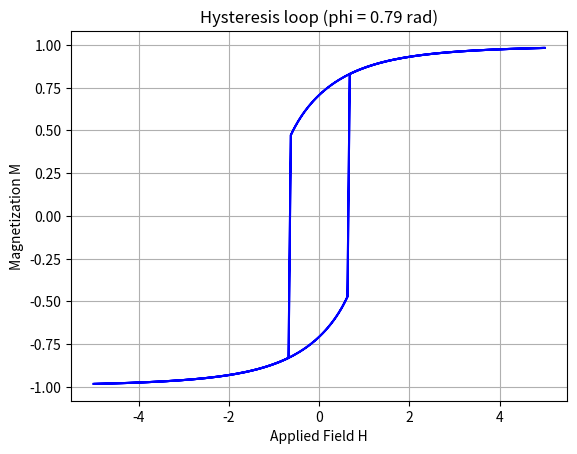

Recreate this plot in Python.
"""
Simple code to simulate Stoner-Wohlfarth hysteresis loops for a uniaxial single-domain particle.
The model considers uniaxial anisotropy and an external magnetic field at an angle to the easy axis.
"""
import numpy as np
import matplotlib.pyplot as plt
from scipy.optimize import minimize_scalar


def energy(theta, phi, H, Ku, mu0, Ms):
    '''
    Energy function for Stoner-Wohlfarth model.
    Anisotropy + Zeeman energy.

    Parameters
    ----------
    theta : float
        Angle of magnetization with respect to easy axis (radians).
    phi : float
        Angle of applied field with respect to easy axis (radians).
    H : float
        Applied magnetic field magnitude.
    Ku : float
        Uniaxial anisotropy constant.
    mu0 : float
        Permeability.
    Ms : float
        Saturation magnetization.
    
    Returns
    -------
    Total energy (float)
    '''
    return Ku * np.sin(theta)**2 - mu0 * H * Ms * np.cos(phi - theta)

def find_minimum(H, phi, args=()):
    '''
    Find the equilibrium angle theta that minimizes the energy for given H and phi.

    Parameters
    ----------
    H : float
        Applied magnetic field magnitude.
    phi : float
        Angle of applied field with respect to easy axis (radians).
    args : tuple, optional
        Additional arguments for the energy function (default is empty).

    Returns
    -------
    minimum of the energy (float)
    '''
    
    fun = lambda th: energy(th, phi, H, *args)
    res = minimize_scalar(fun, bounds=(0, 2*np.pi), method='bounded')
    return res.x

def compute_hysteresis(H_vals, phi, args=()):
    '''
    Simulates the hysteresis loop along a trajectory of the H_vals fields,
    for a given angle phi between the field and the easy axis.
    Returns the array of magnetization projected along H.

    Parameters
    ----------
    H_vals : array_like
        Array of applied magnetic field magnitudes.
    phi : float
        Angle of applied field with respect to easy axis (radians).
    args : tuple, optional
        Additional arguments for the energy function (default is empty).

    Return
    ------
    M_par : 1darray
        Magnetization
    thetas : 1darray
        positions of all minima at various H
    '''
    M_par  = []
    thetas = []
    
    for H in H_vals:
        
        theta_eq = find_minimum(H, phi, args=args)
        thetas.append(theta_eq)
        # Component along the H direction H = cos(theta - phi)
        M_par.append(np.cos(theta_eq - phi))

    return np.array(M_par), np.array(thetas)

if __name__ == "__main__":
    #==============================================
    # Computational parameters
    #==============================================

    Ku    = 1.0       # Anisotropy constant
    Ms    = 1.0       # Saturation magnetization 
    mu0   = 1.0       # Permeability
    n     = 200       # Number of points in half cycle
    H_max = 5.0      # Maximum applied field
    phi   = np.pi/4       # Angle between field and easy axis (radians) [0 rad = parallel]
 
    H_forward  = np.linspace(H_max, -H_max, n)
    H_backward = np.linspace(-H_max, H_max, n)
    H_cycle    = np.concatenate([H_forward, H_backward])
  
    #==============================================
    # Compute hysteresis loop
    #==============================================

    M_cycle, theta_cycle = compute_hysteresis(H_cycle, phi, args=(Ku, mu0, Ms))
    M_cycle *= Ms  # Scale by saturation magnetization
    
    #==============================================
    # Plot results
    #==============================================
    
    plt.figure(1)
    plt.plot(H_cycle, M_cycle, 'b-')
    plt.plot(-H_cycle, -M_cycle, 'b-')

    plt.xlabel("Applied Field H")
    plt.ylabel("Magnetization M")
    plt.title(f"Hysteresis loop (phi = {phi:.2f} rad)")
    plt.grid()
    plt.show()
    